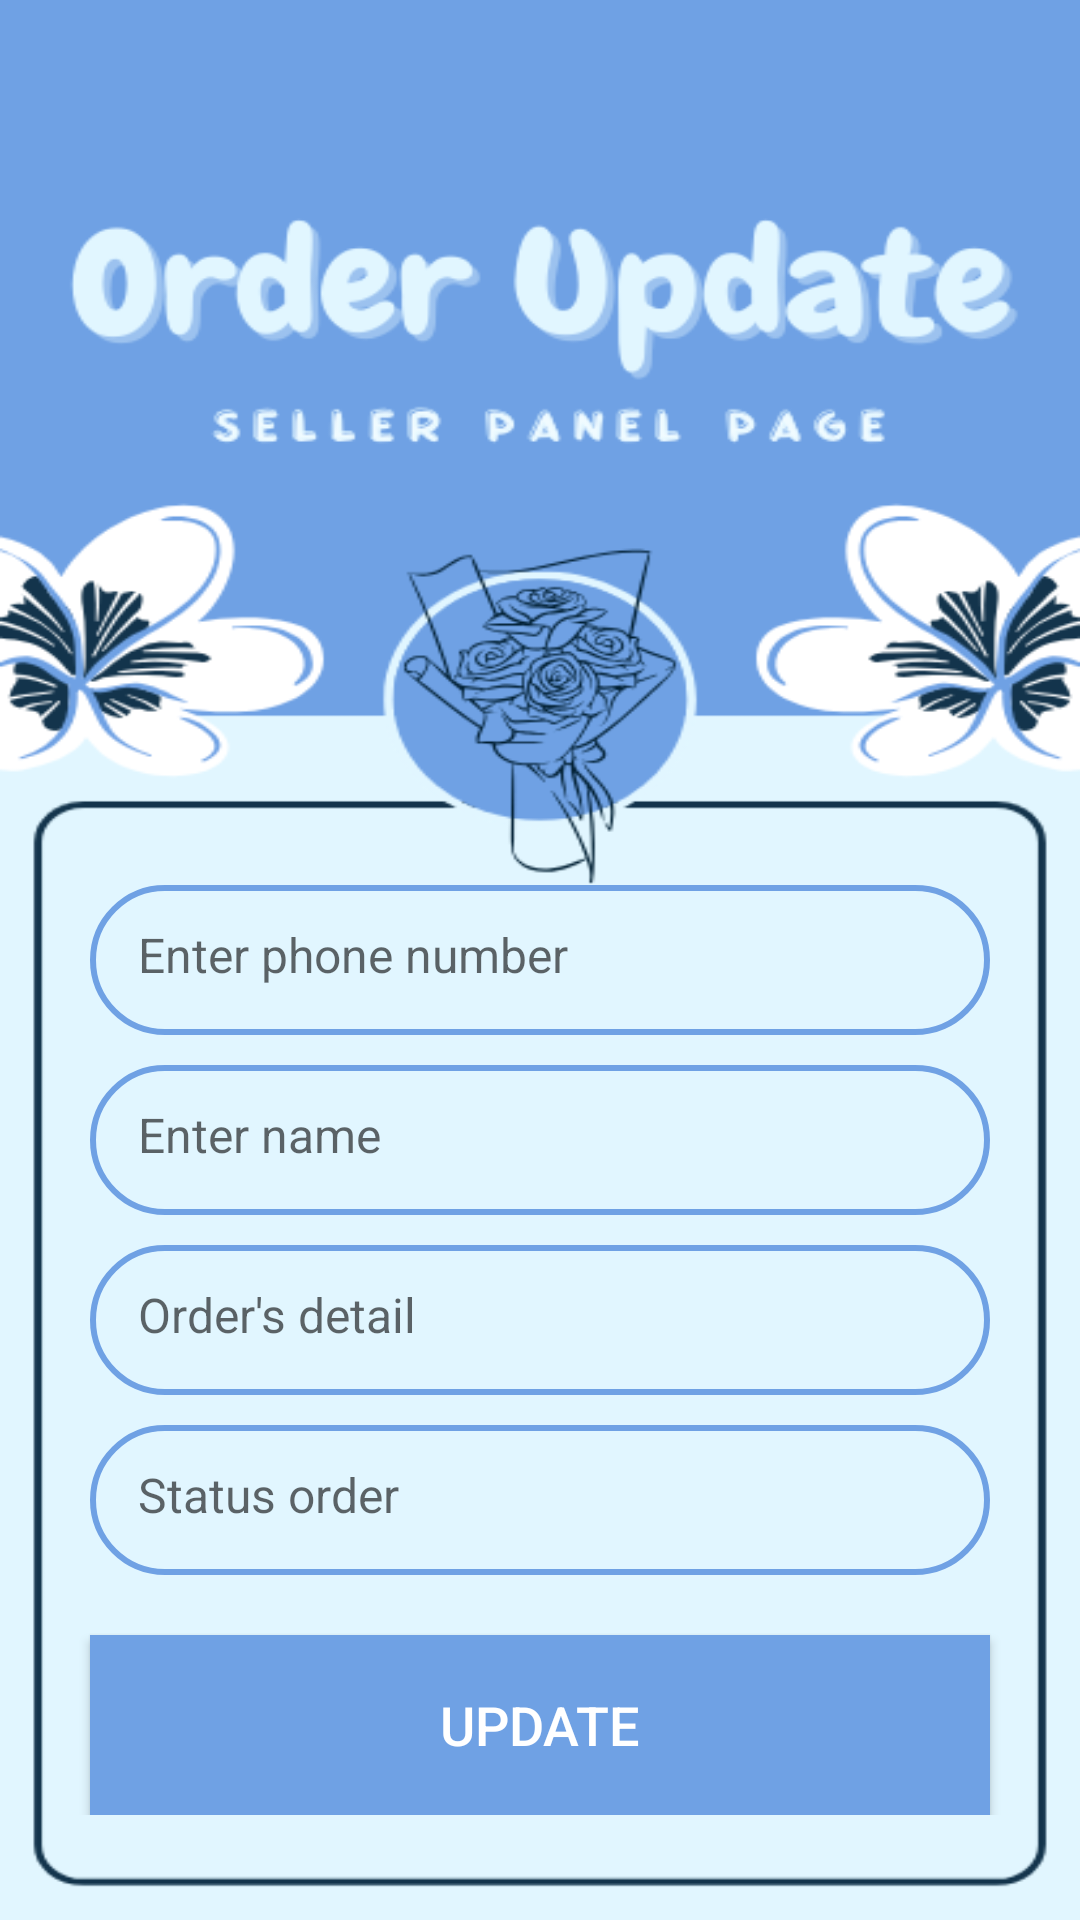

The Android layout XML behind this screen, and the referenced resources:
<!-- AndroidManifest.xml: application theme Theme.FormMoots -->
<!-- res/layout/activity_update.xml -->
<?xml version="1.0" encoding="utf-8"?>
<LinearLayout
    xmlns:android="http://schemas.android.com/apk/res/android"
    xmlns:app="http://schemas.android.com/apk/res-auto"
    xmlns:tools="http://schemas.android.com/tools"
    android:layout_width="match_parent"
    android:layout_height="match_parent"
    android:orientation="vertical"
    android:gravity="center_vertical"
    android:background="@drawable/update"
    tools:context="lat.pam.mootsadmin.UpdateActivity">

    <LinearLayout
        android:layout_width="match_parent"
        android:layout_height="wrap_content"
        android:orientation="vertical"
        android:layout_marginTop="240dp"
        android:layout_gravity="center_horizontal"
        android:padding="20dp">

        <EditText
            android:layout_width="match_parent"
            android:layout_height="50dp"
            android:id="@+id/referencePhone"
            android:background="@drawable/denim_border"
            android:layout_marginTop="20dp"
            android:layout_marginStart="10dp"
            android:layout_marginEnd="10dp"
            android:padding="16dp"
            android:hint="Enter phone number"
            android:textSize="16sp"
            android:gravity="start|center_vertical"
            android:textColor="@color/denim"/>

        <EditText
            android:layout_width="match_parent"
            android:layout_height="50dp"
            android:id="@+id/updateName"
            android:background="@drawable/denim_border"
            android:layout_marginTop="10dp"
            android:layout_marginStart="10dp"
            android:layout_marginEnd="10dp"
            android:padding="16dp"
            android:hint="Enter name"
            android:textSize="16sp"
            android:gravity="start|center_vertical"
            android:textColor="@color/denim"/>

        <EditText
            android:layout_width="match_parent"
            android:layout_height="50dp"
            android:id="@+id/updateDetailOrder"
            android:background="@drawable/denim_border"
            android:layout_marginTop="10dp"
            android:layout_marginStart="10dp"
            android:layout_marginEnd="10dp"
            android:padding="16dp"
            android:hint="Order's detail"
            android:textSize="16sp"
            android:gravity="start|center_vertical"
            android:textColor="@color/denim"/>

        <EditText
            android:layout_width="match_parent"
            android:layout_height="50dp"
            android:id="@+id/updateStatus"
            android:background="@drawable/denim_border"
            android:layout_marginTop="10dp"
            android:layout_marginStart="10dp"
            android:layout_marginEnd="10dp"
            android:padding="16dp"
            android:hint="Status order"
            android:textSize="16sp"
            android:gravity="start|center_vertical"
            android:textColor="@color/denim"/>

        <Button
            android:layout_width="match_parent"
            android:layout_height="60dp"
            android:text="Update"
            android:id="@+id/updateButton"
            android:textSize="18sp"
            android:layout_marginTop="20dp"
            android:layout_marginStart="10dp"
            android:layout_marginEnd="10dp"
            android:background="@color/denim"
            android:textColor="@color/white"
            android:gravity="center"
            app:cornerRadius = "20dp"/>

    </LinearLayout>

</LinearLayout>
<!-- resources referenced by this layout -->
<resources>
  <color name="denim">#6FA1E4</color>
  <color name="white">#FFFFFFFF</color>
  <!-- drawable denim_border (drawable) -->
  <?xml version="1.0" encoding="utf-8"?>
  <shape xmlns:android="http://schemas.android.com/apk/res/android"
      android:shape="rectangle">
  
      <stroke
          android:width="2dp"
          android:color="@color/denim"/>
  
      <corners
          android:radius="30dp"/>
  
  </shape>
  <!-- drawable update: png bitmap (drawable, 70532 bytes) -->
  <style name="Theme.FormMoots" parent="Theme.MaterialComponents.Light">
          
          <item name="colorPrimary">@color/denim</item>
          <item name="colorPrimaryVariant">@color/denim</item>
          <item name="colorOnPrimary">@color/white</item>
  
          
          <item name="colorSecondary">@color/teal_200</item>
          <item name="colorSecondaryVariant">@color/teal_700</item>
          <item name="colorOnSecondary">@color/black</item>
  
          
          <item name="android:statusBarColor">?attr/colorPrimaryVariant</item>
  
          
      </style>
  <color name="teal_200">#FF03DAC5</color>
  <color name="teal_700">#FF018786</color>
  <color name="black">#FF000000</color>
</resources>
